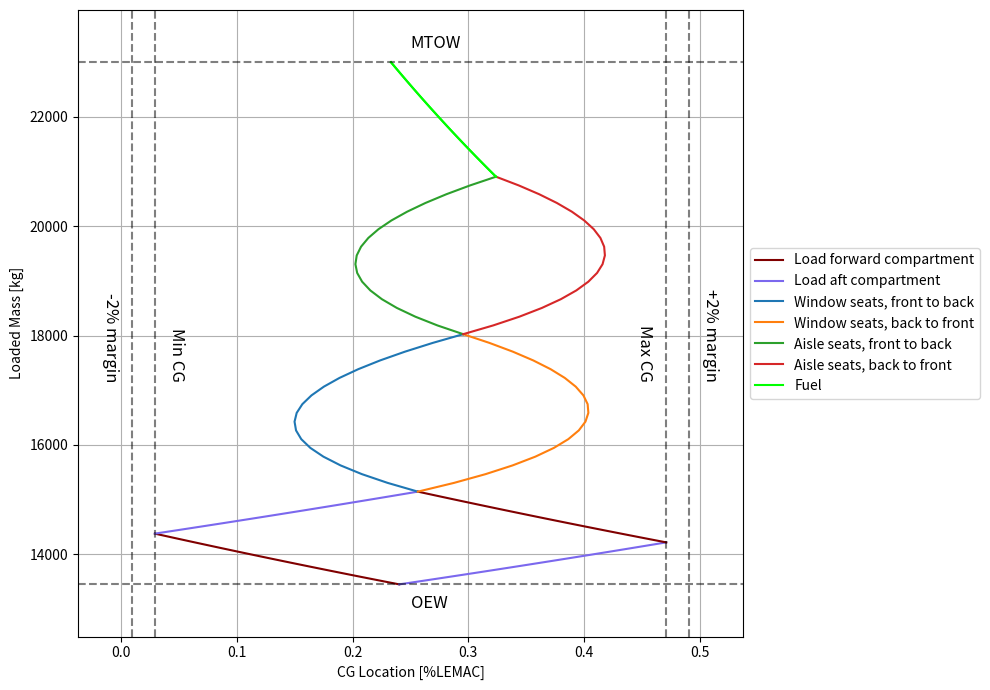
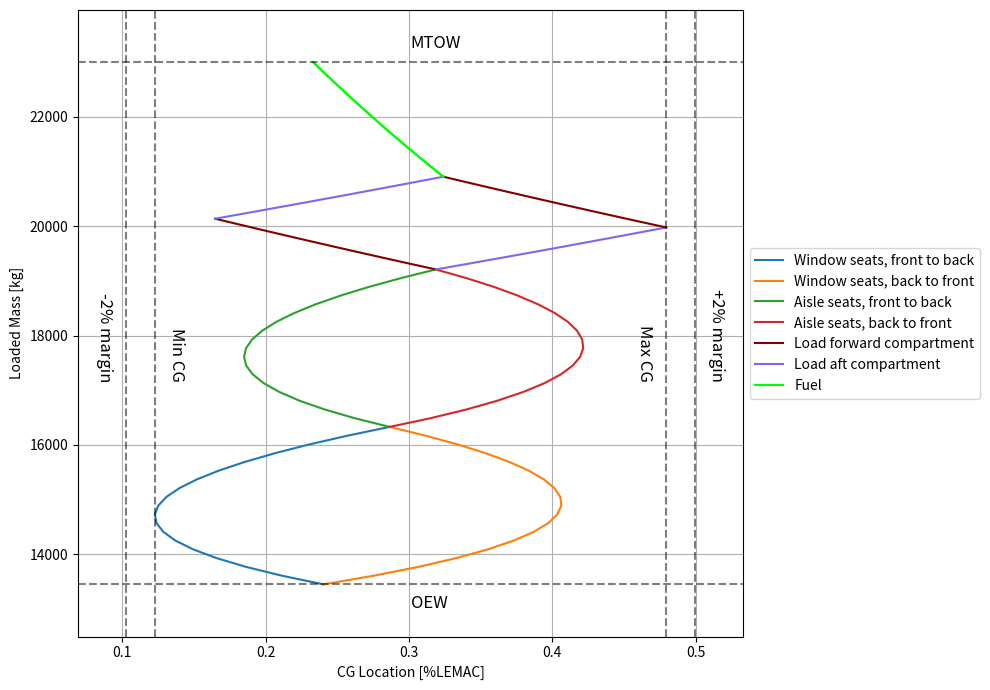

Here is the Python script that generated these plots, in order:
import numpy as np
import matplotlib.pyplot as plt
from copy import copy

plot = True
save = False

#Calculate LEMAC position in ac ref. sys.
xcg_wing = 12.11714 #m
xcg_mac = 0.87514 #m, distance from LEMAC
LEMAC = xcg_wing-xcg_mac #m, in ac ref. sys.

xcg_lemac = 0.38 #-, distance as % of MAC
MAC = xcg_mac/xcg_lemac #m


def conversion_in_m(inch):
    "Converts inches to meters."
    return 0.0254*inch

def conversion_m_LEMAC_percent(data,MAC=MAC,LEMAC=LEMAC):
    """
    Converts data measured in meters ac ref. sys. to fraction of MAC in LEMAC ref. sys.
    Parameters:
    data*: list of np.ndarrays with lengths in first row
    Returns:
    data* with first row converted to %LEMAC
    """
    out = data
    for i, series in enumerate(out):
        out[i] = np.vstack([(series[0] - LEMAC) / MAC, series[1]]) 

    return out
    
#All calculations in [xcg]=m from nose

#weight limits
MTOW = 23000 #kg
MPW = 7550 #kg
MFW = 5000 #kg
OEW = 13450 #kg

#static group weights and cgs
fs_group_weight = 6696 #kg
fs_group_xcg = 12.11401353 #m
wing_group_weight = 6601 #kg
wing_group_xcg = 11.47228523 #m

#PAX weight and balance
avg_pax_weight = 80 #kg including luggage
column_pax = 18 # pax per column
window_columns = 2
aisle_columns = 2
num_pax = column_pax*(window_columns+aisle_columns)

first_row_xcg = 8.494-2.362 # m, from Weight and Balance Manual page DSC 4. p.6
seat_pitch = conversion_in_m(29) #m


#generate seat cg locations
last_row_xcg = (column_pax-1)*seat_pitch+first_row_xcg
pax_cgs = np.linspace(first_row_xcg,last_row_xcg,column_pax)

#fuel cg
fuel_xcg = 14.43-2.362-2.362 #m ,from DSC 2. p.4

#cargo cg, mass
cargo_fw_xcg = 6.697-2.362 #m, same for left and right compartment, from https://pdfcoffee.com/weight-n-balance-atr-42-72-3-pdf-free.html, p.10
cargo_aft_xcg = 23.896-2.362 #m, see source above

cargo_fw_capacity = 928 #kg, from https://pdfcoffee.com/weight-n-balance-atr-42-72-3-pdf-free.html, p.10(31)
cargo_aft_capacity = 768 #kg see source above

#pax loading, for one column
pax_load_index_fw_to_aft = np.tri(column_pax) #loading indices
pax_load_index_aft_to_fw = np.flip(pax_load_index_fw_to_aft,axis=1)

pax_loads_fw_to_aft = avg_pax_weight*pax_cgs*pax_load_index_fw_to_aft #2D array with moments of each passenger in loading condition
pax_loads_aft_to_fw = avg_pax_weight*pax_cgs*pax_load_index_aft_to_fw

pax_moments_fw_to_aft = np.sum(pax_loads_fw_to_aft,axis=1)
pax_moments_fw_to_aft = np.hstack([np.zeros(1),pax_moments_fw_to_aft])
pax_moments_aft_to_fw = np.sum(pax_loads_aft_to_fw,axis=1)
pax_moments_aft_to_fw = np.hstack([np.zeros(1),pax_moments_aft_to_fw])

pax_weights = np.sum(avg_pax_weight*pax_load_index_fw_to_aft,axis=1)
pax_weights = np.hstack([np.zeros(1),pax_weights])

#cargo loading

cargo_fw_weights = np.linspace(0,cargo_fw_capacity)
cargo_aft_weights = np.linspace(0,cargo_aft_capacity)

cargo_fw_moments =  cargo_fw_weights*cargo_fw_xcg
cargo_aft_moments =  cargo_aft_weights*cargo_aft_xcg

class Group:
    
    def __init__(self,data,name,color=None):
        self.data = data
        self.name = name
        self.color = color

def assemble(*groups:Group,base:None|np.ndarray=None):
    """
    Returns cg location(s) for loading groups specified by groups.
    Parameters:
    groups*: size 2xN, first row containing moments, second row containing weights
    Returns: list of np.ndarrays with weight as the first row and cgs as second.
    """
    series = []
    names = []
    colors = []
    if base is None:
        base = np.zeros((2,1))

    for group in groups:
        running = group.data + base
        base = running[:,-1].reshape(2,1)
        cgs = running[0]/running[1]
        weigths = running[1]-Wmin+OEW
        series.append(np.vstack([cgs,weigths]))
        names.append(group.name)
        colors.append(group.color)

    return series, names, colors
    
def extract_extreme_cgs(*series):
    """
    Returns minimum and maximum cg. locations of a data series.
    """
    temp_min = []
    temp_max = []
    for s in series:
        for arr in s:
            loc_min = np.min(arr[0])
            loc_max = np.max(arr[0])
            temp_min.append(loc_min)
            temp_max.append(loc_max)
    
    return min(temp_min), max(temp_max)

#Groups    

#static    
Fuselage = np.vstack([fs_group_weight*fs_group_xcg,fs_group_weight])
Wing = np.vstack([wing_group_weight*wing_group_xcg,wing_group_weight])
Structure = Fuselage + Wing #acts as base
Wmin = float(Structure[1])

#fuel loading

fuel_weight_max = np.min([MFW,MTOW-OEW-cargo_aft_capacity-cargo_fw_capacity-num_pax*avg_pax_weight])

fuel_weights = np.linspace(0,fuel_weight_max)
fuel_moments = fuel_weights*fuel_xcg

#dynamic
CargoF1 = Group(np.vstack([cargo_fw_moments,cargo_fw_weights]),"Load forward compartment",'maroon')
CargoA1 = Group(np.vstack([cargo_aft_moments,cargo_aft_weights]),"Load aft compartment",'mediumslateblue')
CargoF2 = copy(CargoF1)
CargoF2.name = None
CargoA2 = copy(CargoA1)
CargoA2.name = None

Pax_window_fw_to_aft = Group(window_columns*np.vstack([pax_moments_fw_to_aft,pax_weights]),"Window seats, front to back")
Pax_aisle_fw_to_aft = Group(aisle_columns*np.vstack([pax_moments_fw_to_aft,pax_weights]),"Aisle seats, front to back")
Pax_window_aft_to_fw = Group(window_columns*np.vstack([pax_moments_aft_to_fw,pax_weights]),"Window seats, back to front")
Pax_aisle_aft_to_fw = Group(aisle_columns*np.vstack([pax_moments_aft_to_fw,pax_weights]),"Aisle seats, back to front")

Fuel1 = Group(np.vstack([fuel_moments,fuel_weights]),"Fuel","lime")
Fuel2 = copy(Fuel1)
Fuel2.name = None

NullGroup = Group(np.zeros((2,1)),None)
print(f"Empty mass cg: {float(Structure[0]/Structure[1])} m = {float(conversion_m_LEMAC_percent([np.array([[Structure[0]/Structure[1]],[Structure[1]]]),])[0][0])} LEMAC")
#assembly

#cargo, pax, fuel
series01_raw, names01, colors01 = assemble(CargoF1,CargoA1,Pax_window_fw_to_aft,Pax_aisle_fw_to_aft,Fuel1,base=Structure)
series02_raw, names02, colors02 = assemble(CargoA2,CargoF2,Pax_window_aft_to_fw,Pax_aisle_aft_to_fw,Fuel2,base=Structure)

#fuel,cargo,pax
series11_raw, names11, colors11 = assemble(Fuel1,CargoF1,CargoA1,Pax_window_fw_to_aft,Pax_aisle_fw_to_aft,base=Structure)
series12_raw, names12, colors12 = assemble(Fuel2,CargoA2,CargoF2,Pax_window_aft_to_fw,Pax_aisle_aft_to_fw,base=Structure)

#pax,fuel,cargo
series21_raw, names21, colors21 = assemble(Pax_window_fw_to_aft,Pax_aisle_fw_to_aft,Fuel1,CargoF1,CargoA1,base=Structure)
series22_raw, names22, colors22 = assemble(Pax_window_aft_to_fw,Pax_aisle_aft_to_fw,Fuel2,CargoA2,CargoF2,base=Structure)

#fuel,pax,cargo
series31_raw, names31, colors31 = assemble(Fuel1,Pax_window_fw_to_aft,Pax_aisle_fw_to_aft,CargoA1,CargoF1,base=Structure)
series32_raw, names32, colors32 = assemble(Fuel2,Pax_window_aft_to_fw,Pax_aisle_aft_to_fw,CargoF2,CargoA2,base=Structure)

#cargo, fuel, pax
series41_raw, names41, colors41 = assemble(CargoF1,CargoA1,Fuel1,Pax_window_fw_to_aft,Pax_aisle_fw_to_aft,base=Structure)
series42_raw, names42, colors42 = assemble(CargoA2,CargoF2,Fuel2,Pax_window_aft_to_fw,Pax_aisle_aft_to_fw,base=Structure)

#pax,cargo,fuel
series51_raw, names51, colors51 = assemble(Pax_window_fw_to_aft,Pax_aisle_fw_to_aft,CargoF1,CargoA1,Fuel1,base=Structure)
series52_raw, names52, colors52 = assemble(Pax_window_aft_to_fw,Pax_aisle_aft_to_fw,CargoA2,CargoF2,Fuel2,base=Structure)


series01 = conversion_m_LEMAC_percent(series01_raw)
series02 = conversion_m_LEMAC_percent(series02_raw)

series11 = conversion_m_LEMAC_percent(series11_raw)
series12 = conversion_m_LEMAC_percent(series12_raw)

series21 = conversion_m_LEMAC_percent(series21_raw)
series22 = conversion_m_LEMAC_percent(series22_raw)

series31 = conversion_m_LEMAC_percent(series31_raw)
series32 = conversion_m_LEMAC_percent(series32_raw)

series41 = conversion_m_LEMAC_percent(series41_raw)
series42 = conversion_m_LEMAC_percent(series42_raw)

series51 = conversion_m_LEMAC_percent(series51_raw)
series52 = conversion_m_LEMAC_percent(series52_raw)

counter = 1
def plot_loaddiagram(series1,series2,names1,names2,colors1,colors2,save=False,saveName=None):
#plotting
    global counter
    cg_min, cg_max = extract_extreme_cgs(series1,series2)
    print(f'#{counter}: Minimum cg: {cg_min-0.02}\tMaximum cg: {cg_max+0.02}')
    counter += 1
    plt.figure(figsize=(10, 7))  # Adjust figure size

    # Plot the loading diagrams
    for i in range(len(series1)):
        plt.plot(series1[i][0], series1[i][1], label=names1[i],color=colors1[i])
        plt.plot(series2[i][0], series2[i][1], label=names2[i],color=colors2[i])

    plt.gca().set_aspect('auto')

    x_margin = 0.15 * (cg_max - cg_min)  # 15% extra space on x-axis
    y_margin = 0.1 * (MTOW - OEW)  # 10% extra space on y-axis

    plt.xlim(cg_min - x_margin, cg_max + x_margin)
    plt.ylim(OEW - y_margin, MTOW + y_margin)

    # Plot CG limits with labels
    plt.axhline(OEW, linestyle='dashed', color='k', alpha=0.5)
    plt.text(0.5*(cg_min+cg_max),OEW-y_margin/5, "OEW", color='k', va='top', fontsize=12)

    plt.axhline(MTOW, linestyle='dashed', color='k', alpha=0.5)
    plt.text(0.5*(cg_min+cg_max),MTOW+y_margin/5, "MTOW", color='k', va='bottom', fontsize=12)

    plt.axvline(cg_min, linestyle='dashed', color='k', alpha=0.5)
    plt.text(cg_min+x_margin/6, 0.5*(OEW+MTOW)-1000, "Min CG", color='k', ha='left', fontsize=12,rotation=-90)

    plt.axvline(cg_max, linestyle='dashed', color='k', alpha=0.5)
    plt.text(cg_max-x_margin/6, 0.5*(OEW+MTOW)-1000, "Max CG", color='k', ha='right', fontsize=12,rotation=-90)

    plt.axvline(cg_min-0.02, linestyle='dashed', color='k', alpha=0.5)
    plt.text(cg_min-0.02-x_margin/6, 0.5*(OEW+MTOW)-1000, "-2% margin", color='k', ha='right', fontsize=12,rotation=-90)

    plt.axvline(cg_max+0.02, linestyle='dashed', color='k', alpha=0.5)
    plt.text(cg_max+0.02+x_margin/6, 0.5*(OEW+MTOW)-1000, "+2% margin", color='k', ha='left', fontsize=12,rotation=-90)

    plt.grid()
    plt.ylabel("Loaded Mass [kg]")
    plt.xlabel("CG Location [%LEMAC]")
    #plt.title("Loading diagram")
    plt.legend(loc="center left", bbox_to_anchor=(1, 0.5))
    plt.tight_layout()

    if save:
        plt.savefig(f'{saveName}.png')

if __name__=="__main__":
    plot_loaddiagram(series01,series02,names01,names02,colors01,colors02,save=True,saveName='loaddiagram')
    #plot_loaddiagram(series11,series12,names11,names12,colors11,colors12)
    #plot_loaddiagram(series21,series22,names21,names22,colors21,colors22)
    #plot_loaddiagram(series31,series32,names31,names32,colors31,colors32)
    #plot_loaddiagram(series41,series42,names41,names42,colors41,colors42)
    plot_loaddiagram(series51,series52,names51,names52,colors51,colors52,save=True,saveName='loaddiagram_extreme')
    #plot_loaddiagram(series01,series52,names01,names52,colors01,colors52)
    if plot:
        plt.show()


"""
    # Plot the pie chart with MFW, MPW
    data = [[OEW,MTOW-OEW-MFW,MFW],[OEW,MPW,MTOW-OEW-MPW]]
    cols = ['#4f6d7a',"#d62828","#f77f00"]


    plt.figure(2)
    plt.pie(data[0],labels=["OEW","PW","MFW"],startangle=90,counterclock=False,
            autopct='%1.1f%%',colors=cols, textprops={'size': 'larger'},
        pctdistance=1.25, labeldistance=0.6)
    plt.savefig("MFW.eps")

    plt.figure(3)
    plt.pie(data[1],labels=["OEW","MPW","FW"],startangle=90,counterclock=False,
            autopct='%1.1f%%', colors=cols, textprops={'size': 'larger'},
        pctdistance=1.25, labeldistance=0.6)
    plt.savefig("MPW.eps")
"""
    #TODO: do absolute weight too
